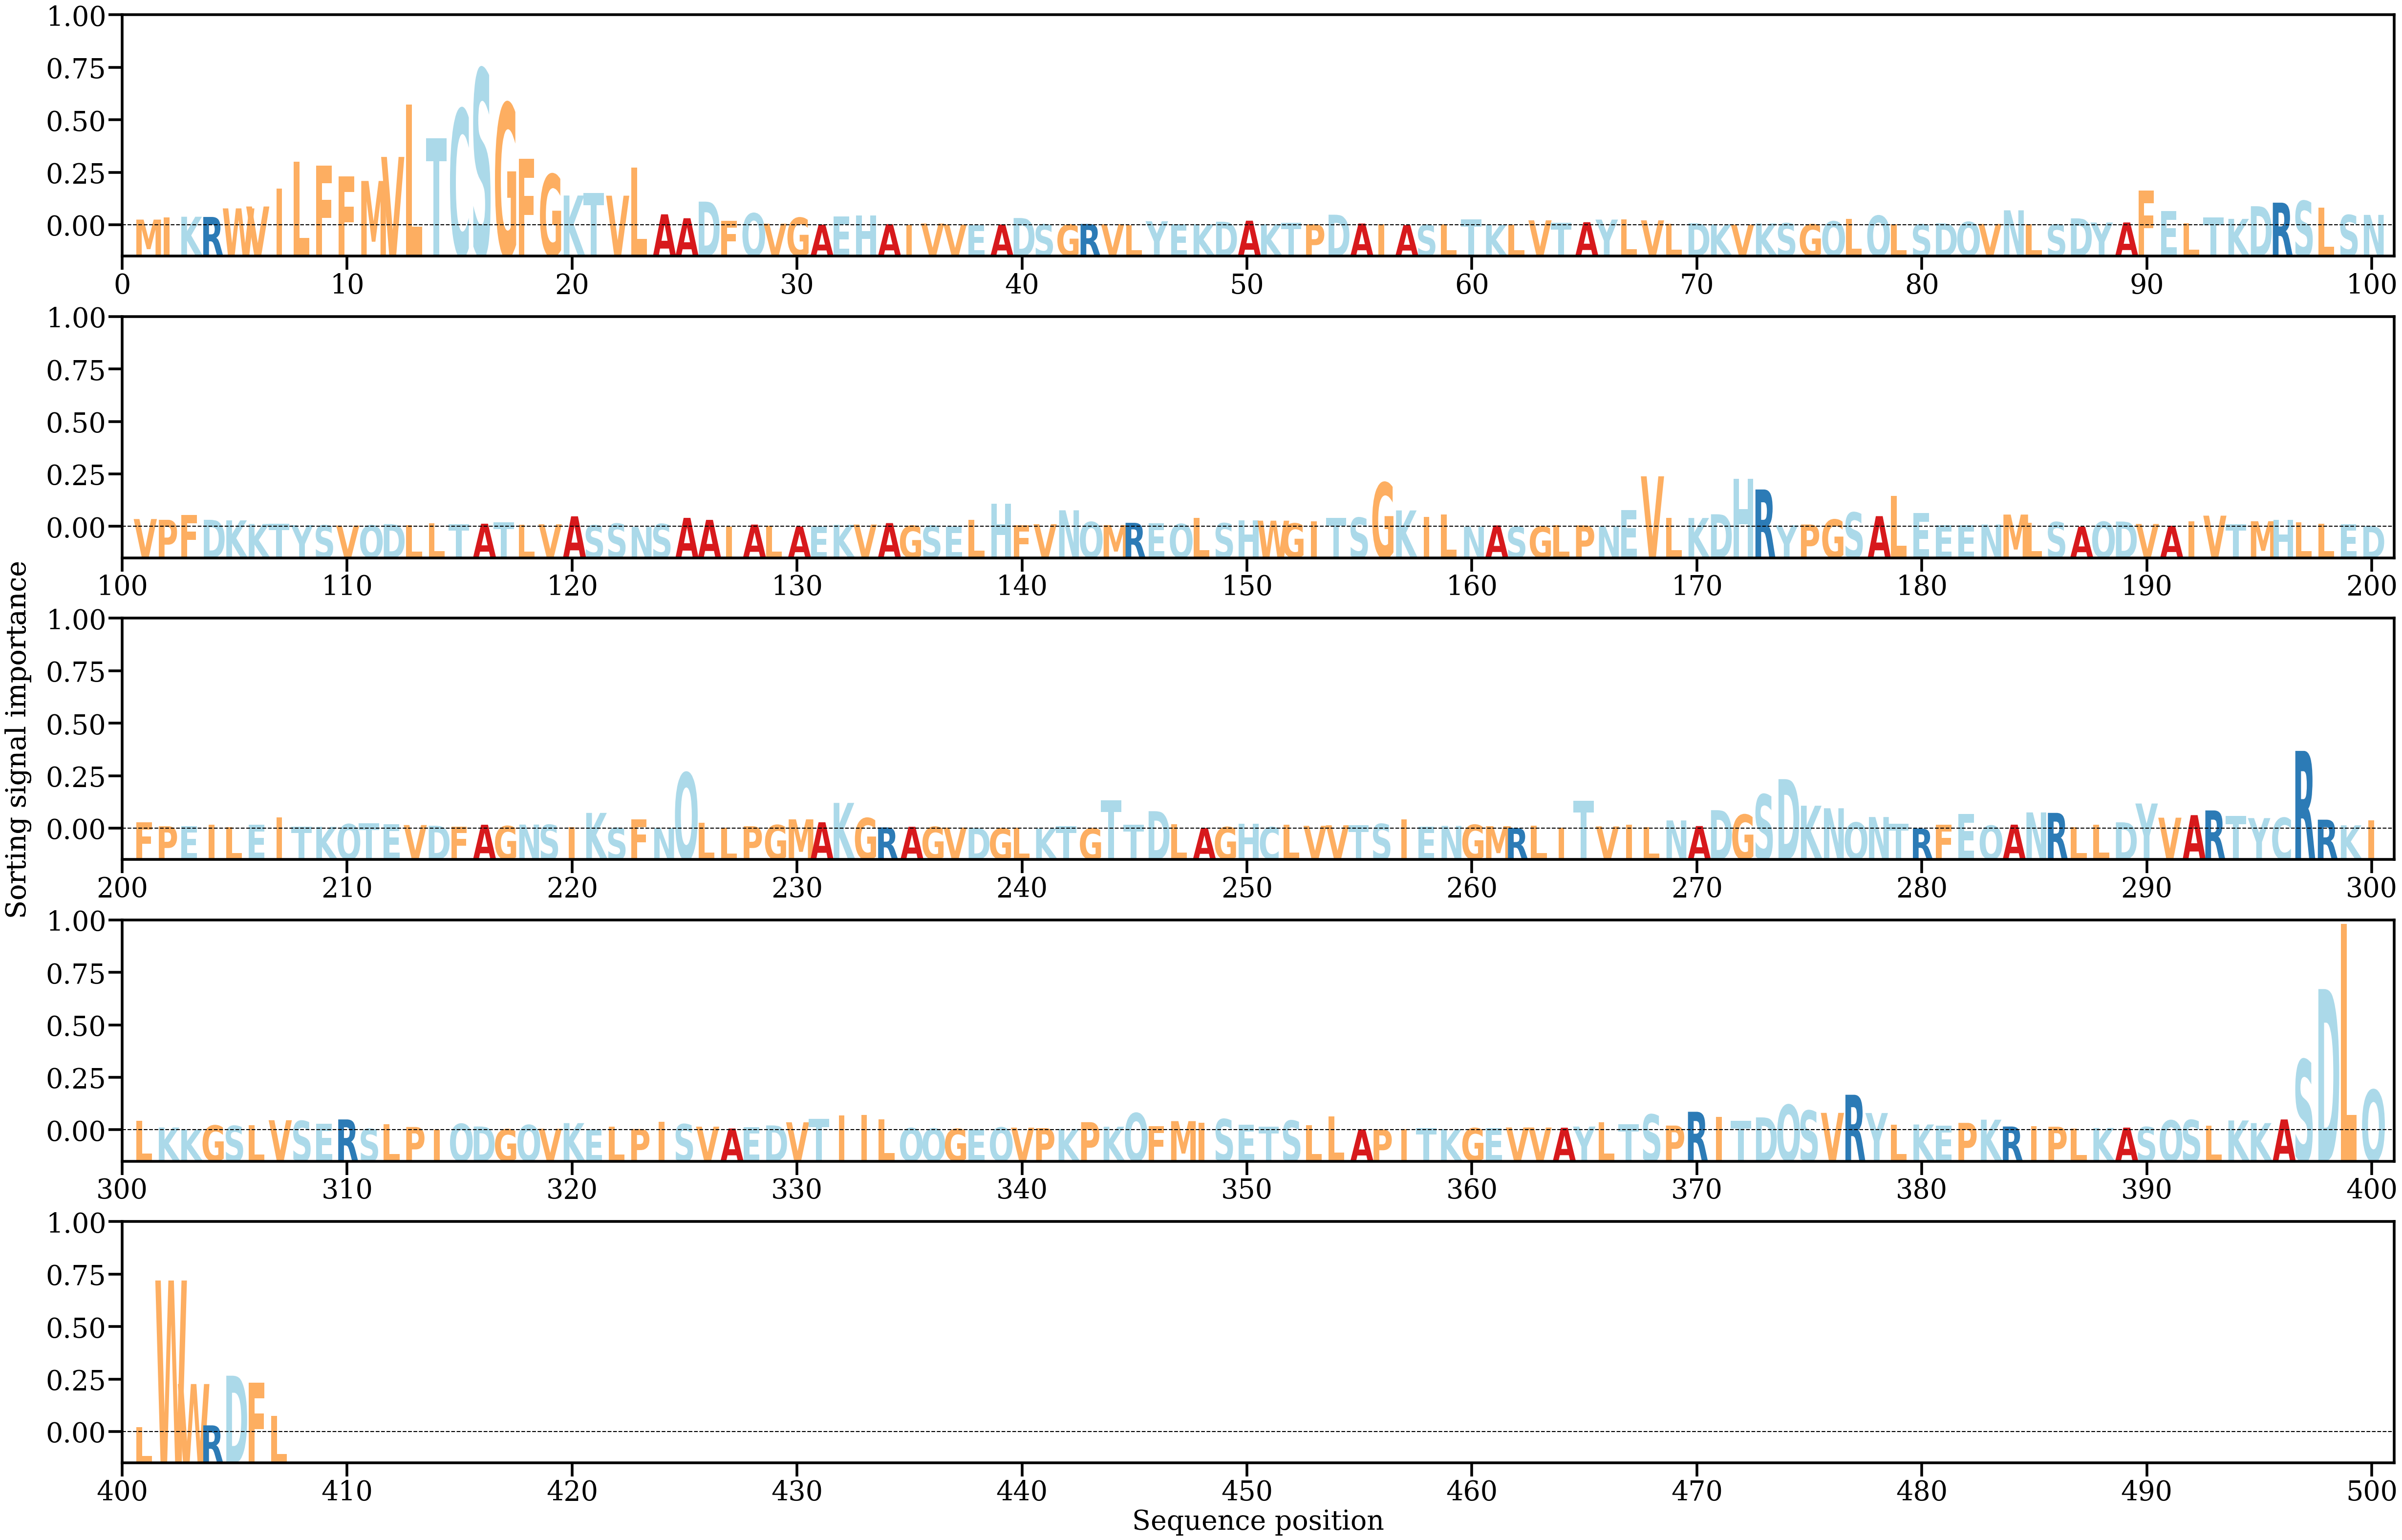

The data file committed next to this chart (first rows):
AA, Alpha
M, [0.00122285]
I, [0.0017196]
K, [0.00183798]
R, [0.00179487]
W, [0.00363853]
V, [0.00404639]
I, [0.00791117]
L, [0.01371983]
F, [0.01287463]
F, [0.01051337]
M, [0.00954602]
V, [0.01472052]
L, [0.02598959]
T, [0.01873408]
C, [0.02496735]
S, [0.03359595]
G, [0.02624038]
F, [0.01432208]
G, [0.01098157]
K, [0.00640817]
T, [0.00698479]
V, [0.00637224]
L, [0.01243716]
A, [0.00235931]
A, [0.0015185]
D, [0.00509278]
F, [0.00097624]
Q, [0.00258138]
V, [0.0003422]
G, [0.00163372]
A, [0.00013906]
E, [0.00190543]
H, [0.00215672]
A, [0.00024626]
I, [0.00014782]
V, [0.00037046]
V, [0.00015399]
E, [2.522918e-05]
A, [0.00015846]
D, [0.00156475]
S, [0.00020064]
G, [0.00014556]
R, [0.00028961]
V, [0.00024473]
L, [5.719905e-05]
Y, [0.00087491]
E, [0.0002117]
K, [0.0002196]
D, [0.00076348]
A, [0.00098748]
K, [0.00023625]
T, [0.00052997]
P, [0.00020469]
D, [0.00227481]
A, [0.00037347]
I, [0.00018928]
A, [4.034099e-05]
S, [6.862048e-05]
L, [0.00019474]
T, [0.00127972]
... 347 more rows
